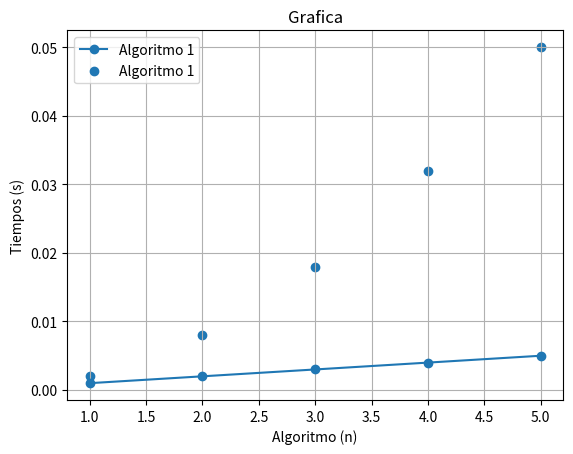

Recreate this plot in Python.
import matplotlib.pyplot as plt

n = [1, 2, 3, 4, 5]

algoritmo_1 = [0.001, 0.002, 0.003, 0.004, 0.005]
algoritmo_2 = [0.002, 0.008, 0.018, 0.032, 0.050]

plt.plot(n, algoritmo_1, marker="o", label="Algoritmo 1")
#plt.plot(n, algoritmo_2, marker="o", label="Algoritmo 1")
plt.scatter(n, algoritmo_2, marker="o", label="Algoritmo 1")

plt.title("Grafica")
plt.xlabel("Algoritmo (n)")
plt.ylabel("Tiempos (s)")
plt.grid()
plt.legend()

plt.show()
